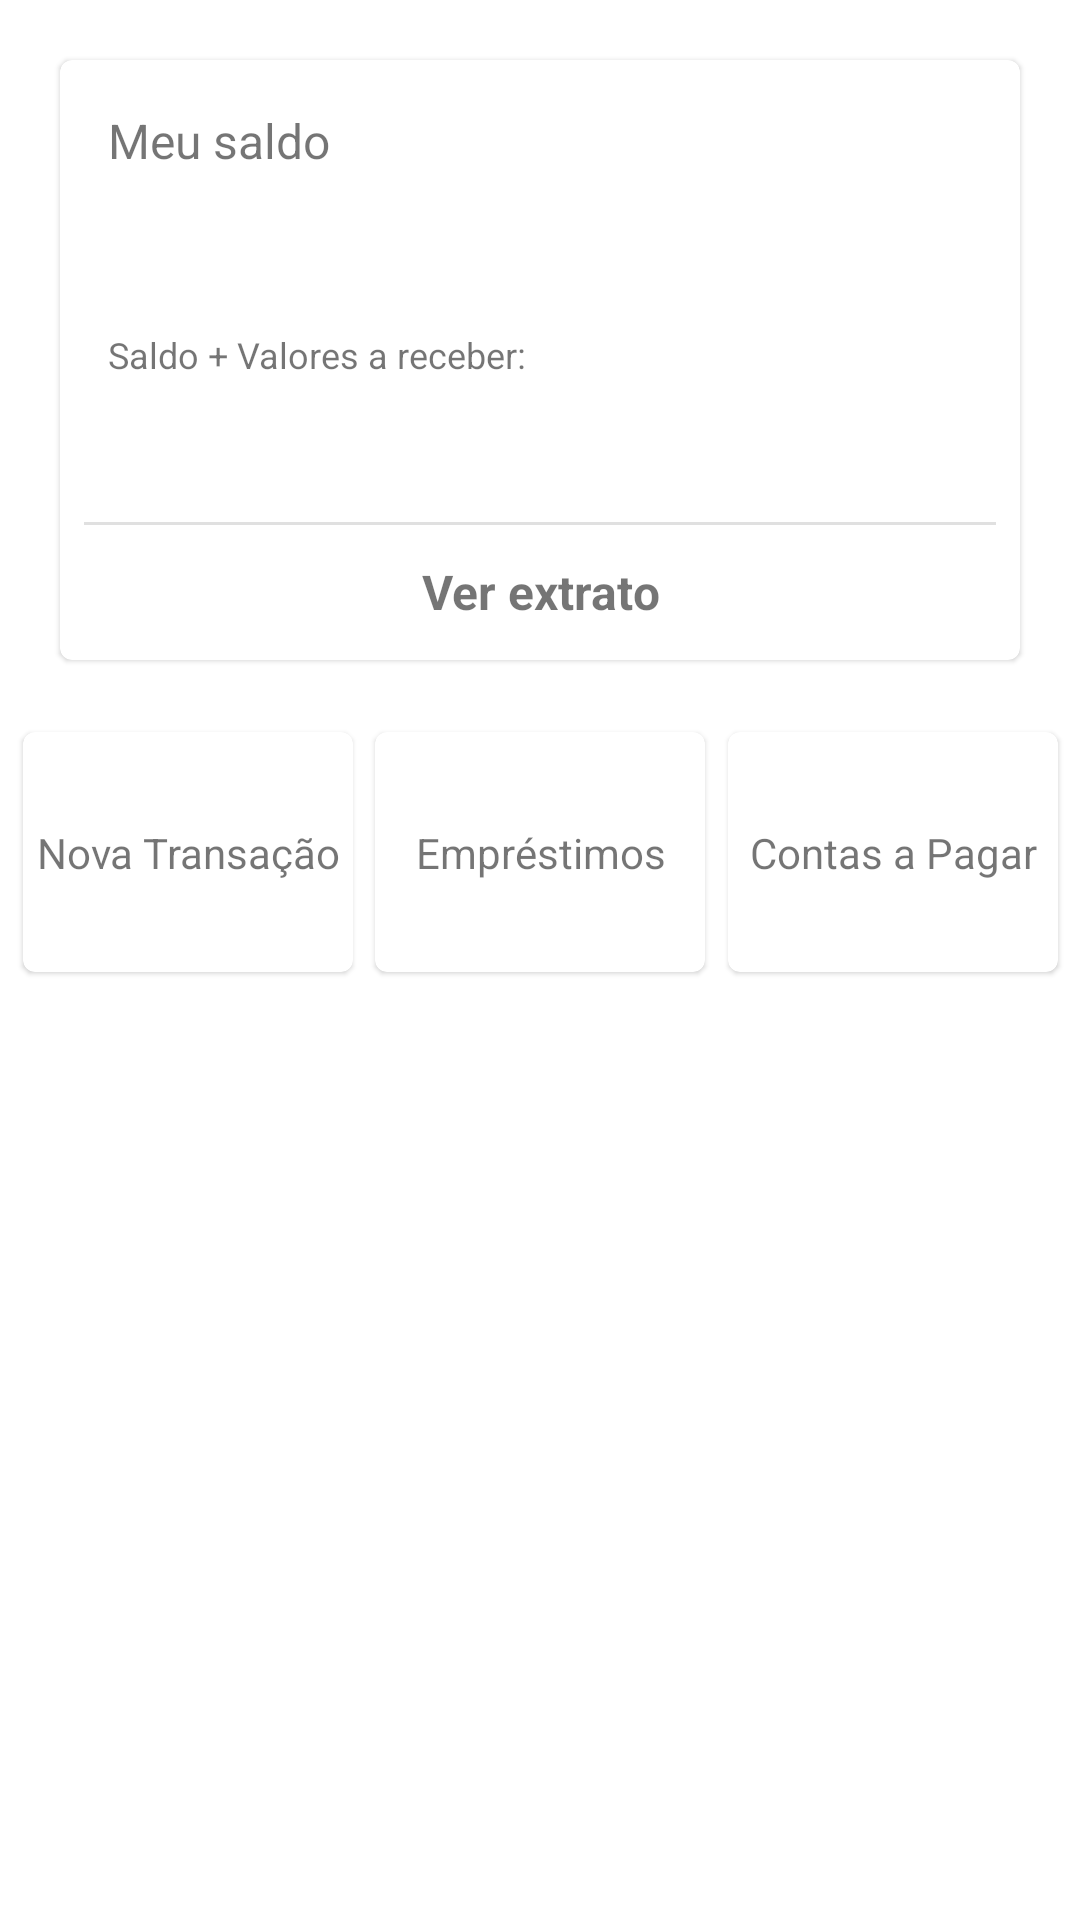

Here is an Android app screen rendered from its layout file. Give the layout XML and the strings, colors and styles it references.
<!-- AndroidManifest.xml: application theme Theme.Financialcontrol -->
<!-- res/layout/main_activity.xml -->
<?xml version="1.0" encoding="utf-8"?>
<androidx.constraintlayout.widget.ConstraintLayout xmlns:android="http://schemas.android.com/apk/res/android"
    xmlns:app="http://schemas.android.com/apk/res-auto"
    xmlns:tools="http://schemas.android.com/tools"
    android:layout_width="match_parent"
    android:layout_height="match_parent">

    <com.google.android.material.card.MaterialCardView
        android:id="@+id/balanceMaterialCardView"
        android:layout_width="match_parent"
        android:layout_height="200dp"
        android:layout_margin="20dp"
        app:layout_constraintEnd_toEndOf="parent"
        app:layout_constraintStart_toStartOf="parent"
        app:layout_constraintTop_toTopOf="parent">

        <androidx.constraintlayout.widget.ConstraintLayout
            android:layout_width="match_parent"
            android:layout_height="match_parent">

            <TextView
                android:id="@+id/myBalanceTextView"
                android:layout_width="match_parent"
                android:layout_height="wrap_content"
                android:layout_margin="16dp"
                android:text="@string/my_balance_main_activity"
                android:textSize="16sp"
                app:layout_constraintEnd_toEndOf="parent"
                app:layout_constraintStart_toStartOf="parent"
                app:layout_constraintTop_toTopOf="parent" />

            <TextView
                android:id="@+id/balanceValueTextView"
                android:layout_width="0dp"
                android:layout_height="wrap_content"
                android:layout_marginTop="12dp"
                android:textSize="24sp"
                android:textStyle="bold"
                app:layout_constraintEnd_toEndOf="@id/myBalanceTextView"
                app:layout_constraintStart_toStartOf="@id/myBalanceTextView"
                app:layout_constraintTop_toBottomOf="@id/myBalanceTextView"
                tools:text="R$ 1534,68" />

            <androidx.constraintlayout.widget.ConstraintLayout
                android:id="@+id/balancePlusToReceiveValueContainer"
                android:layout_width="0dp"
                android:layout_height="wrap_content"
                app:layout_constraintEnd_toEndOf="@id/balanceValueTextView"
                app:layout_constraintStart_toStartOf="@id/balanceValueTextView"
                app:layout_constraintTop_toBottomOf="@id/balanceValueTextView">

                <TextView
                    android:id="@+id/availableBalancePlusToReceiveValueTitleTextView"
                    android:layout_width="wrap_content"
                    android:layout_height="wrap_content"
                    android:layout_marginTop="8dp"
                    android:text="@string/available_balance_plus_value_to_receive_extract_activity"
                    android:textSize="12sp"
                    app:layout_constraintEnd_toStartOf="@id/availableBalancePlusToReceiveValueTextView"
                    app:layout_constraintStart_toStartOf="parent"
                    app:layout_constraintTop_toTopOf="parent" />

                <TextView
                    android:id="@+id/availableBalancePlusToReceiveValueTextView"
                    android:layout_width="0dp"
                    android:layout_height="wrap_content"
                    android:layout_marginTop="8dp"
                    android:textSize="12sp"
                    app:layout_constraintEnd_toEndOf="parent"
                    app:layout_constraintStart_toEndOf="@id/availableBalancePlusToReceiveValueTitleTextView"
                    app:layout_constraintTop_toTopOf="parent"
                    tools:text="R$ 1847,63" />

            </androidx.constraintlayout.widget.ConstraintLayout>

            <com.google.android.material.divider.MaterialDivider
                android:id="@+id/MaterialDivider"
                android:layout_width="match_parent"
                android:layout_height="wrap_content"
                android:layout_marginHorizontal="8dp"
                android:layout_marginBottom="45dp"
                app:layout_constraintBottom_toBottomOf="parent" />

            <TextView
                android:id="@+id/seeExtractTextView"
                android:layout_width="0dp"
                android:layout_height="wrap_content"
                android:text="@string/see_extract_main_activity"
                android:textAlignment="center"
                android:textSize="16sp"
                android:textStyle="bold"
                app:layout_constraintBottom_toBottomOf="parent"
                app:layout_constraintEnd_toEndOf="@id/balancePlusToReceiveValueContainer"
                app:layout_constraintStart_toStartOf="@id/balancePlusToReceiveValueContainer"
                app:layout_constraintTop_toTopOf="@+id/MaterialDivider" />

        </androidx.constraintlayout.widget.ConstraintLayout>
    </com.google.android.material.card.MaterialCardView>

    <com.google.android.material.card.MaterialCardView
        android:id="@+id/newTransactionMaterialCardView"
        android:layout_width="110dp"
        android:layout_height="80dp"
        android:layout_marginTop="24dp"
        app:layout_constraintEnd_toStartOf="@id/borrowingsMaterialCardView"
        app:layout_constraintStart_toStartOf="parent"
        app:layout_constraintTop_toBottomOf="@id/balanceMaterialCardView">

        <androidx.constraintlayout.widget.ConstraintLayout
            android:layout_width="match_parent"
            android:layout_height="match_parent">

            <TextView
                android:layout_width="match_parent"
                android:layout_height="wrap_content"
                android:text="@string/new_transaction_button_main_activity"
                android:textAlignment="center"
                android:textSize="14sp"
                app:layout_constraintBottom_toBottomOf="parent"
                app:layout_constraintEnd_toEndOf="parent"
                app:layout_constraintStart_toStartOf="parent"
                app:layout_constraintTop_toTopOf="parent" />

        </androidx.constraintlayout.widget.ConstraintLayout>
    </com.google.android.material.card.MaterialCardView>

    <com.google.android.material.card.MaterialCardView
        android:id="@+id/borrowingsMaterialCardView"
        android:layout_width="110dp"
        android:layout_height="80dp"
        android:layout_marginTop="24dp"
        app:layout_constraintEnd_toStartOf="@id/billsToPayMaterialCardView"
        app:layout_constraintStart_toEndOf="@id/newTransactionMaterialCardView"
        app:layout_constraintTop_toBottomOf="@id/balanceMaterialCardView">

        <androidx.constraintlayout.widget.ConstraintLayout
            android:layout_width="match_parent"
            android:layout_height="match_parent">

            <TextView
                android:layout_width="match_parent"
                android:layout_height="wrap_content"
                android:text="@string/borrowings_button_main_activity"
                android:textAlignment="center"
                android:textSize="14sp"
                app:layout_constraintBottom_toBottomOf="parent"
                app:layout_constraintEnd_toEndOf="parent"
                app:layout_constraintStart_toStartOf="parent"
                app:layout_constraintTop_toTopOf="parent" />

        </androidx.constraintlayout.widget.ConstraintLayout>

    </com.google.android.material.card.MaterialCardView>

    <com.google.android.material.card.MaterialCardView
        android:id="@+id/billsToPayMaterialCardView"
        android:layout_width="110dp"
        android:layout_height="80dp"
        android:layout_marginTop="24dp"
        app:layout_constraintEnd_toEndOf="parent"
        app:layout_constraintStart_toEndOf="@id/borrowingsMaterialCardView"
        app:layout_constraintTop_toBottomOf="@id/balanceMaterialCardView">

        <androidx.constraintlayout.widget.ConstraintLayout
            android:layout_width="match_parent"
            android:layout_height="match_parent">

            <TextView
                android:layout_width="match_parent"
                android:layout_height="wrap_content"
                android:text="@string/bills_to_pay_button_main_activity"
                android:textAlignment="center"
                android:textSize="14sp"
                app:layout_constraintBottom_toBottomOf="parent"
                app:layout_constraintEnd_toEndOf="parent"
                app:layout_constraintStart_toStartOf="parent"
                app:layout_constraintTop_toTopOf="parent" />

        </androidx.constraintlayout.widget.ConstraintLayout>

    </com.google.android.material.card.MaterialCardView>

</androidx.constraintlayout.widget.ConstraintLayout>
<!-- resources referenced by this layout -->
<resources>
  <string name="available_balance_plus_value_to_receive_extract_activity">Saldo + Valores a receber:</string>
  <string name="bills_to_pay_button_main_activity">Contas a Pagar</string>
  <string name="borrowings_button_main_activity">Empréstimos</string>
  <string name="my_balance_main_activity">Meu saldo</string>
  <string name="new_transaction_button_main_activity">Nova Transação</string>
  <string name="see_extract_main_activity">Ver extrato</string>
  <style name="Theme.Financialcontrol" parent="Theme.MaterialComponents.DayNight.DarkActionBar">
          
          <item name="colorPrimary">@color/purple_500</item>
          <item name="colorPrimaryVariant">@color/purple_700</item>
          <item name="colorOnPrimary">@color/white</item>
          
          <item name="colorSecondary">@color/teal_200</item>
          <item name="colorSecondaryVariant">@color/teal_700</item>
          <item name="colorOnSecondary">@color/black</item>
          
          <item name="android:statusBarColor">?attr/colorPrimaryVariant</item>
          
      </style>
  <color name="purple_500">#FF6200EE</color>
  <color name="purple_700">#FF3700B3</color>
  <color name="white">#FFFFFFFF</color>
  <color name="teal_200">#FF03DAC5</color>
  <color name="teal_700">#FF018786</color>
  <color name="black">#FF000000</color>
</resources>
